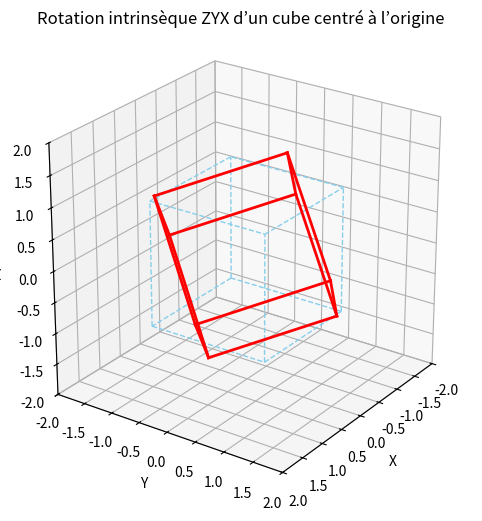

Here is the Python script that generated this plot:
import numpy as np
import matplotlib.pyplot as plt
from mpl_toolkits.mplot3d import Axes3D

#  Définir les sommets d’un cube centré à l’origine 
points = np.array([
    [-1, -1, -1],
    [ 1, -1, -1],
    [ 1,  1, -1],
    [-1,  1, -1],
    [-1, -1,  1],
    [ 1, -1,  1],
    [ 1,  1,  1],
    [-1,  1,  1]
])

#  Définir les arêtes (chaque paire d’indices à relier) 
edges = [
    (0,1), (1,2), (2,3), (3,0),  # face du bas
    (4,5), (5,6), (6,7), (7,4),  # face du haut
    (0,4), (1,5), (2,6), (3,7)   # montants verticaux
]

#  on va definir les angles de euler
alpha_z = np.deg2rad(60)  # rotation autour de Z
beta_y  = np.deg2rad(45)  # rotation autour de Y
gamma_x = np.deg2rad(23)  # rotation autour de X

# On va faire les 3 matrices de rotation élémentaires (autour de z,y et x)
Rz = np.array([
    [ np.cos(alpha_z), -np.sin(alpha_z), 0],
    [ np.sin(alpha_z),  np.cos(alpha_z), 0],
    [ 0,                0,               1]
])

Ry = np.array([
    [ np.cos(beta_y),  0, np.sin(beta_y)],
    [ 0,               1, 0],
    [-np.sin(beta_y),  0, np.cos(beta_y)]
])

Rx = np.array([
    [1, 0,                0               ],
    [0, np.cos(gamma_x), -np.sin(gamma_x)],
    [0, np.sin(gamma_x),  np.cos(gamma_x)]
])

# Rotation intrinsèque ZYX 
# On va d'abord multiplier X à Y puis le reste
R = Rz @ Ry @ Rx

#  Appliquer la rotation on applique la rotation
points_rotated = (R @ points.T).T

#  Affichage 3D 
fig = plt.figure(figsize=(8, 6))
ax = fig.add_subplot(111, projection='3d')

# Cube original (bleu clair pointillé)
for edge in edges:
    x = [points[edge[0], 0], points[edge[1], 0]]
    y = [points[edge[0], 1], points[edge[1], 1]]
    z = [points[edge[0], 2], points[edge[1], 2]]
    ax.plot(x, y, z, color='skyblue', linestyle='--', linewidth=1)

# Cube tourné (rouge)
for edge in edges:
    x = [points_rotated[edge[0], 0], points_rotated[edge[1], 0]]
    y = [points_rotated[edge[0], 1], points_rotated[edge[1], 1]]
    z = [points_rotated[edge[0], 2], points_rotated[edge[1], 2]]
    ax.plot(x, y, z, color='red', linewidth=2)

#  Mise en forme
ax.set_title("Rotation intrinsèque ZYX d’un cube centré à l’origine")
ax.set_xlabel('X')
ax.set_ylabel('Y')
ax.set_zlabel('Z')
ax.set_box_aspect([1,1,1])

ax.set_xlim([-2,2])
ax.set_ylim([-2,2])
ax.set_zlim([-2,2])
ax.view_init(elev=25, azim=35)
plt.show()
